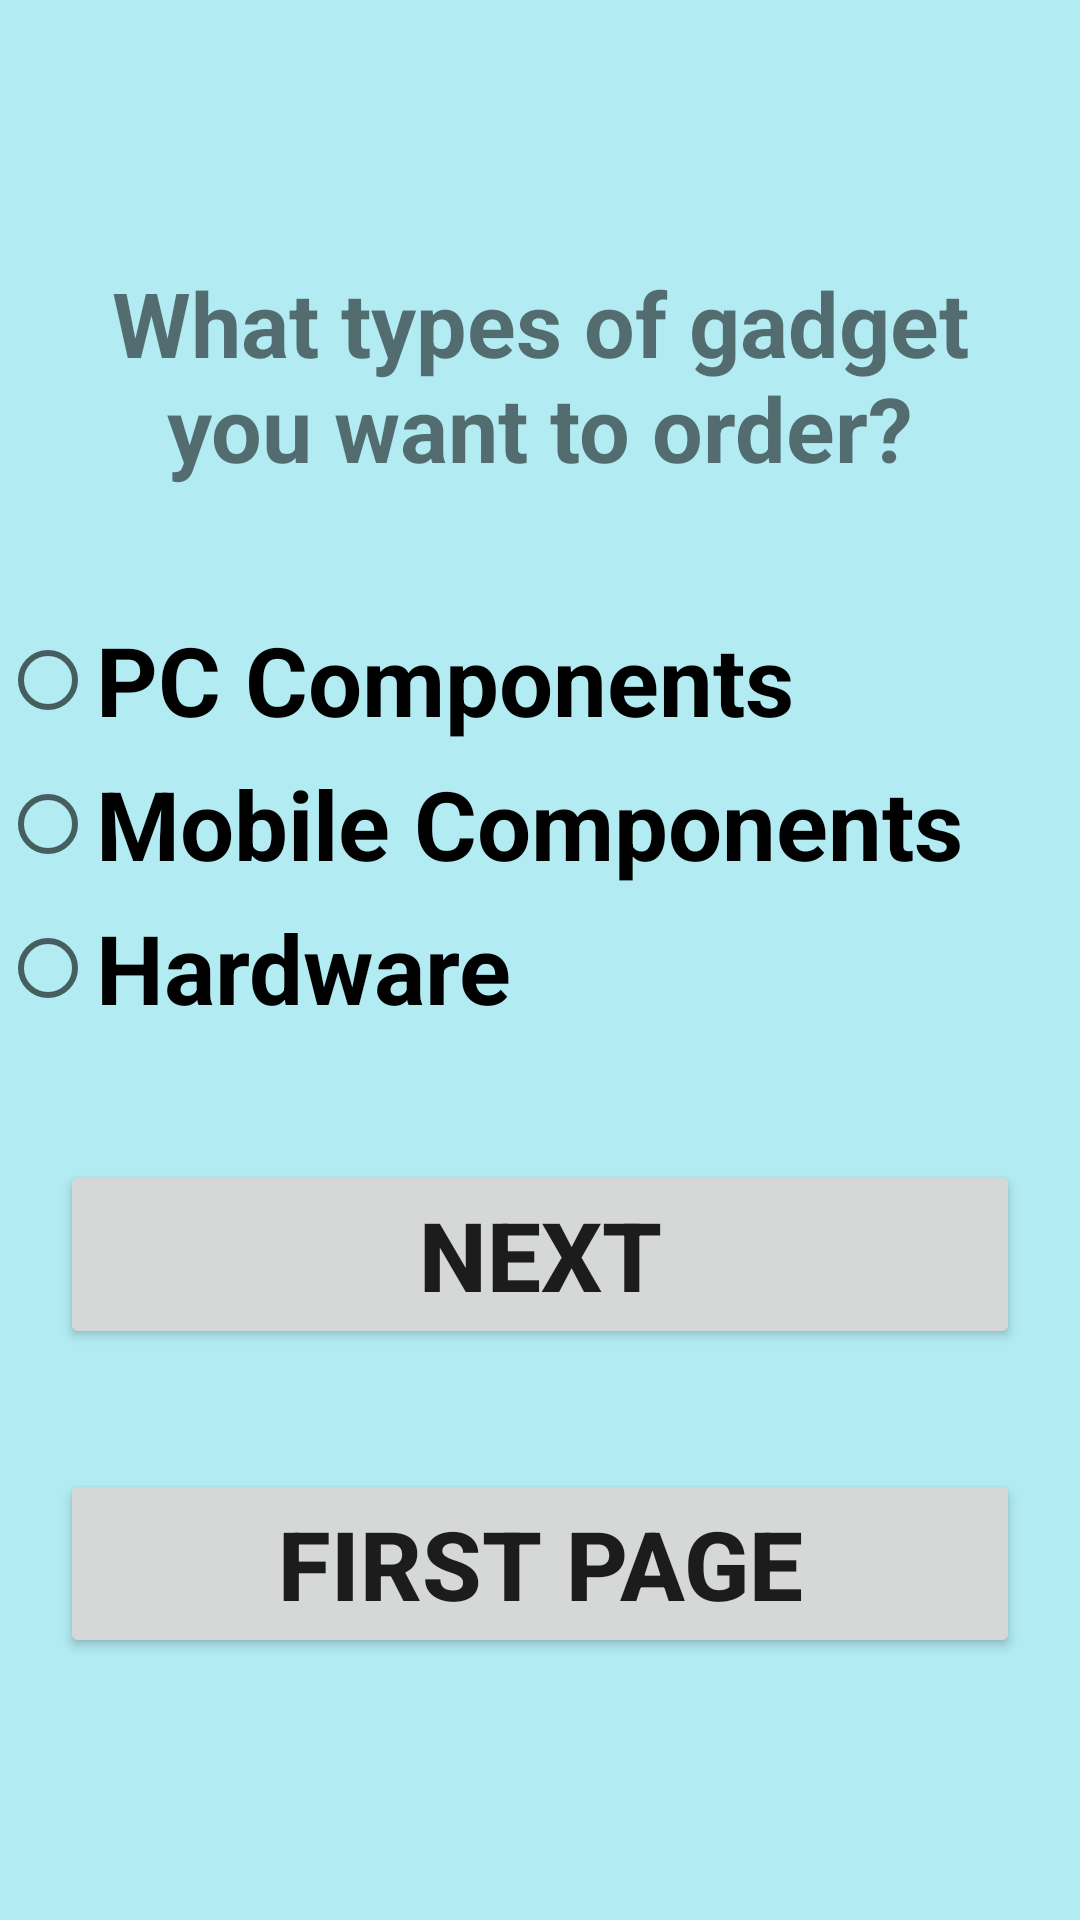

Here is an Android app screen rendered from its layout file. Give the layout XML and the strings, colors and styles it references.
<!-- AndroidManifest.xml: application theme Theme.GadgetZone -->
<!-- res/layout/activity_main2.xml -->
<?xml version="1.0" encoding="utf-8"?>
<LinearLayout xmlns:android="http://schemas.android.com/apk/res/android"
    xmlns:app="http://schemas.android.com/apk/res-auto"
    xmlns:tools="http://schemas.android.com/tools"
    android:layout_width="match_parent"
    android:layout_height="match_parent"
    android:orientation="vertical"
    android:gravity="center"
    android:background="@color/color3"
    tools:context=".MainActivity2">

    <TextView
        android:layout_width="wrap_content"
        android:layout_height="wrap_content"
        android:text="@string/front"
        android:textStyle="bold"
        android:textSize="30dp"
        android:layout_margin="20dp"
        android:gravity="center"/>
    <RadioGroup
        android:layout_width="match_parent"
        android:layout_height="wrap_content"
        android:layout_marginTop="20dp"
        android:layout_marginBottom="20dp"
        android:id="@+id/radioGroupID">

        <RadioButton
            android:id="@+id/radioButton1ID"
            android:layout_width="match_parent"
            android:layout_height="wrap_content"
            android:text="@string/option1Text"
            android:textSize="32dp"
            android:textStyle="bold"/>
        <RadioButton
            android:id="@+id/radioButton2ID"
            android:layout_width="match_parent"
            android:layout_height="wrap_content"
            android:text="@string/option2Text"
            android:textSize="32dp"
            android:textStyle="bold"/>
        <RadioButton
            android:id="@+id/radioButton3ID"
            android:layout_width="match_parent"
            android:layout_height="wrap_content"
            android:text="@string/option3Text"
            android:textSize="32dp"
            android:textStyle="bold"/>

    </RadioGroup>
    <Button
        android:id="@+id/submitButton4ID"
        android:layout_width="match_parent"
        android:layout_height="wrap_content"
        android:text="@string/nextText"
        android:textSize="32dp"
        android:layout_margin="20dp"
        android:onClick="nextfunction"
        android:textStyle="bold"/>
    <Button
        android:layout_width="match_parent"
        android:layout_height="wrap_content"
        android:text="First page"
        android:textSize="32dp"
        android:layout_margin="20dp"
        android:onClick="FirstPage"
        android:textStyle="bold"/>
</LinearLayout>
<!-- resources referenced by this layout -->
<resources>
  <color name="color3">#B2EBF2</color>
  <string name="front">What types of gadget you want to order?</string>
  <string name="nextText">Next</string>
  <string name="option1Text">PC Components</string>
  <string name="option2Text"> Mobile Components</string>
  <string name="option3Text">Hardware</string>
  <style name="Theme.GadgetZone" parent="Theme.MaterialComponents.DayNight.DarkActionBar">
          
          <item name="colorPrimary">@color/purple_500</item>
          <item name="colorPrimaryVariant">@color/purple_700</item>
          <item name="colorOnPrimary">@color/white</item>
          
          <item name="colorSecondary">@color/teal_200</item>
          <item name="colorSecondaryVariant">@color/teal_700</item>
          <item name="colorOnSecondary">@color/black</item>
          
          <item name="android:statusBarColor" tools:targetApi="l">?attr/colorPrimaryVariant</item>
          
      </style>
  <color name="purple_500">#FF6200EE</color>
  <color name="purple_700">#FF3700B3</color>
  <color name="white">#FFFFFFFF</color>
  <color name="teal_200">#FF03DAC5</color>
  <color name="teal_700">#FF018786</color>
  <color name="black">#FF000000</color>
</resources>
